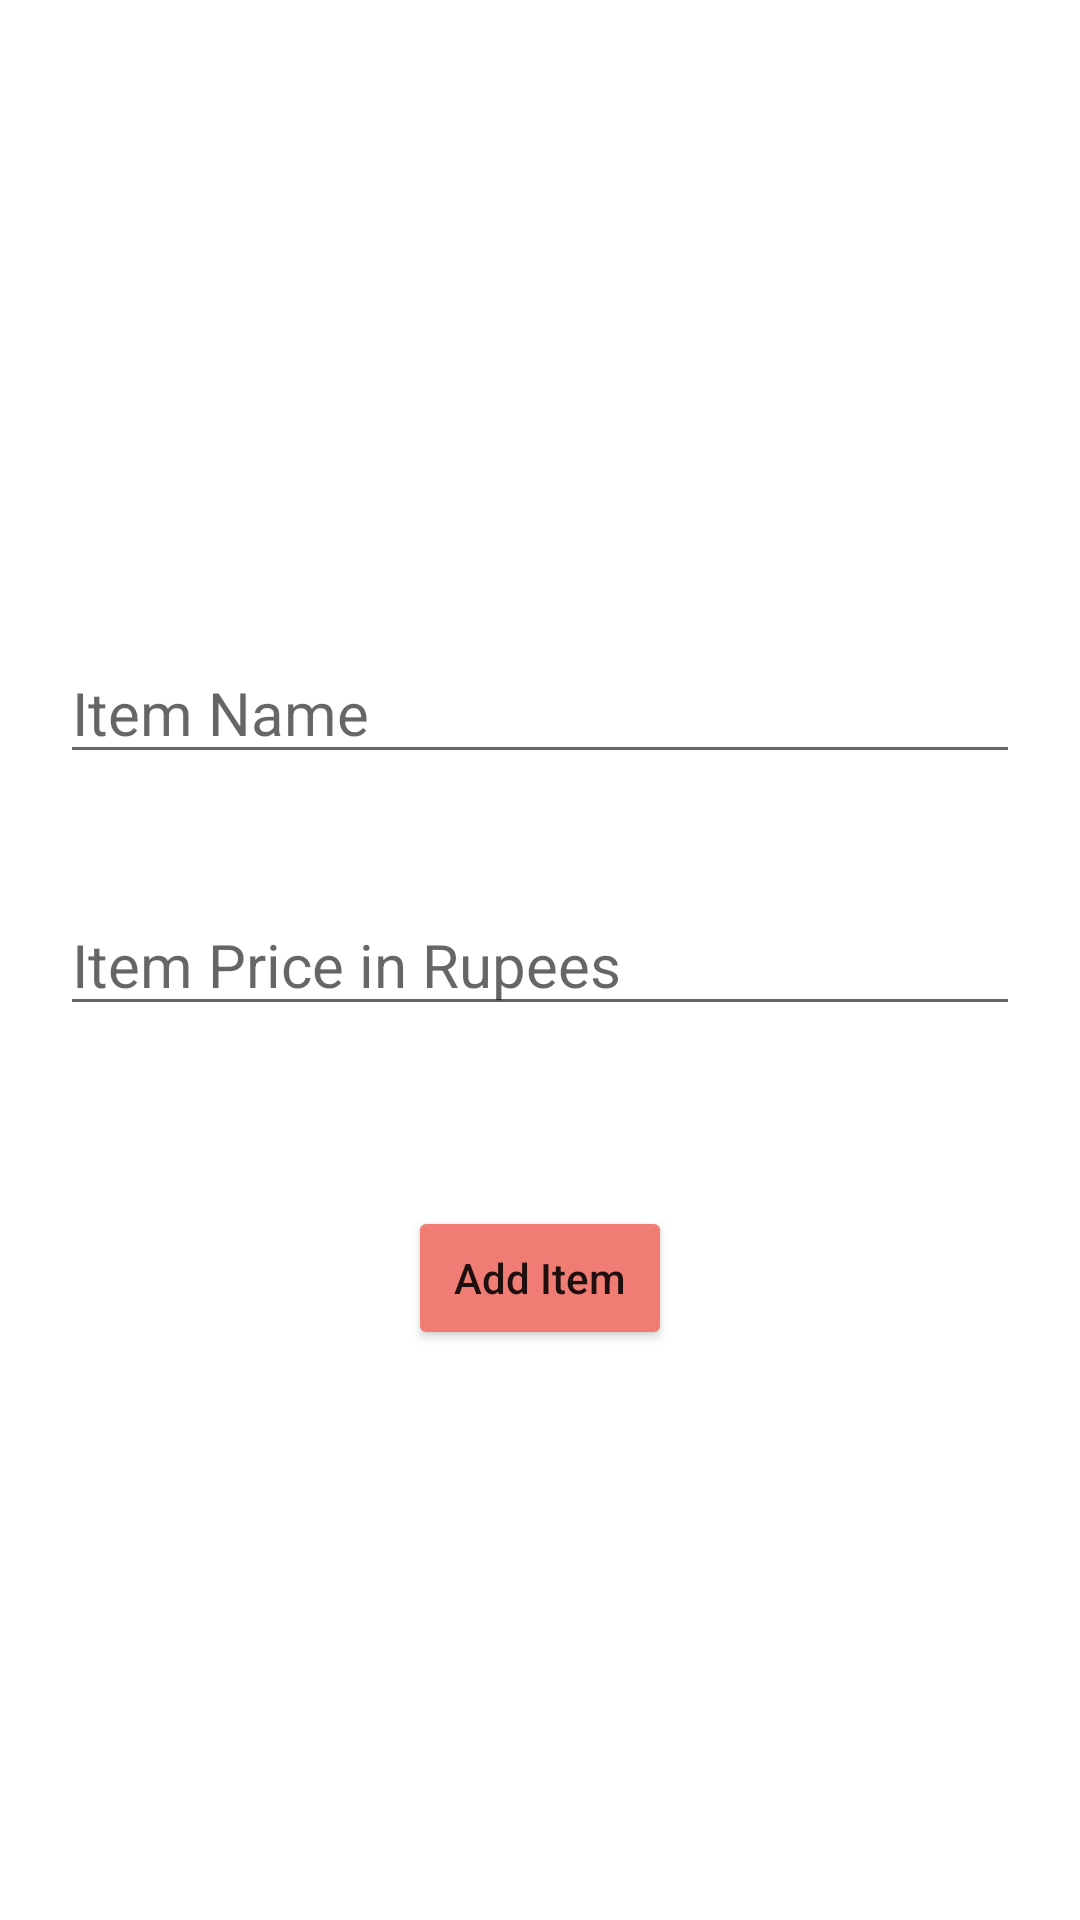

Write the Android layout XML for this screen, with the resource values it uses.
<!-- AndroidManifest.xml: application theme Theme.FirstFireBaseApp -->
<!-- res/layout/activity_add_item.xml -->
<?xml version="1.0" encoding="utf-8"?>
<RelativeLayout xmlns:android="http://schemas.android.com/apk/res/android"
    xmlns:tools="http://schemas.android.com/tools"
    android:layout_width="match_parent"
    android:layout_height="match_parent"
    tools:context=".AddItem">

    <EditText
        android:id="@+id/etItem"
        android:layout_width="match_parent"
        android:layout_height="wrap_content"
        android:layout_above="@id/etPrice"
        android:layout_margin="20dp"
        android:layout_marginStart="20dp"
        android:layout_marginTop="20dp"
        android:layout_marginEnd="20dp"
        android:layout_marginBottom="20dp"
        android:hint="Item Name"
        android:textColor="@color/black"
        android:textSize="20dp" />

    <EditText
        android:id="@+id/etPrice"
        android:hint="Item Price in Rupees"
        android:textColor="@color/black"
        android:textSize="20dp"
        android:inputType="number"
        android:layout_centerInParent="true"
        android:layout_margin="20dp"
        android:layout_width="match_parent"
        android:layout_height="wrap_content" />

    <Button
        android:id="@+id/btnAddItem"
        android:layout_width="wrap_content"
        android:layout_height="wrap_content"
        android:layout_below="@id/etPrice"
        android:layout_centerHorizontal="true"
        android:layout_marginStart="40dp"
        android:layout_marginTop="40dp"
        android:layout_marginEnd="40dp"
        android:layout_marginBottom="40dp"
        android:backgroundTint="@color/themeColor"
        android:text="Add Item"
        android:textAllCaps="false" />


</RelativeLayout>
<!-- resources referenced by this layout -->
<resources>
  <color name="black">#FF000000</color>
  <color name="themeColor">#EF7D74</color>
  <style name="Theme.FirstFireBaseApp" parent="Theme.MaterialComponents.DayNight.DarkActionBar">
          
          <item name="colorPrimary">@color/themeColor</item>
          <item name="colorPrimaryVariant">@color/themeColor</item>
          <item name="colorOnPrimary">@color/white</item>
          
          <item name="colorSecondary">@color/teal_200</item>
          <item name="colorSecondaryVariant">@color/teal_700</item>
          <item name="colorOnSecondary">@color/black</item>
          
          <item name="android:statusBarColor" tools:targetApi="l">?attr/colorPrimaryVariant</item>
          
      </style>
  <color name="white">#FFFFFFFF</color>
  <color name="teal_200">#FF03DAC5</color>
  <color name="teal_700">#FF018786</color>
</resources>
